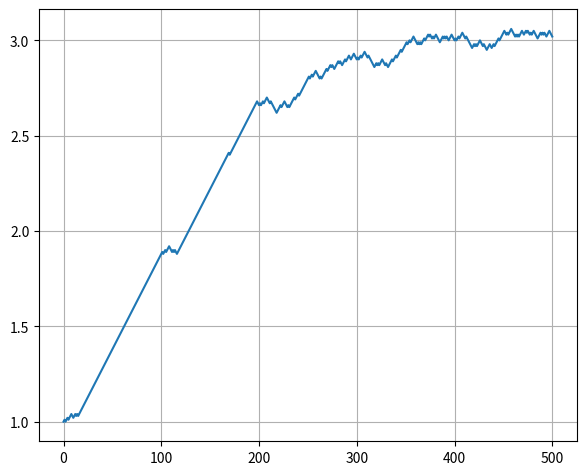

The script that saved this image:
import numpy
from matplotlib import pyplot

if __name__ == '__main__':
    rng = numpy.random.default_rng(seed=0)
    random_numbers = rng.standard_normal(size=100)
    input = numpy.linspace(0, 4, 100)
    output_true = numpy.round(3 * input + 4 + random_numbers, 4)

    param = 1
    step = 0.01
    epochs = 5
    intermediate_list = [1.0]
    for _ in range(epochs):
        for index, x in enumerate(input):
            y_pred = numpy.round(param * x + 4, 4)
            if y_pred < output_true[index]:
                param += step
            else:
                param -= step
            intermediate_list.append(param)
    print('Last param is', round(intermediate_list[-1], 4))
    pyplot.plot(range(len(intermediate_list)), intermediate_list)
    pyplot.grid(True)
    pyplot.subplots_adjust(left=0.08, right=0.92, top=0.96, bottom=0.06)
    pyplot.show()
